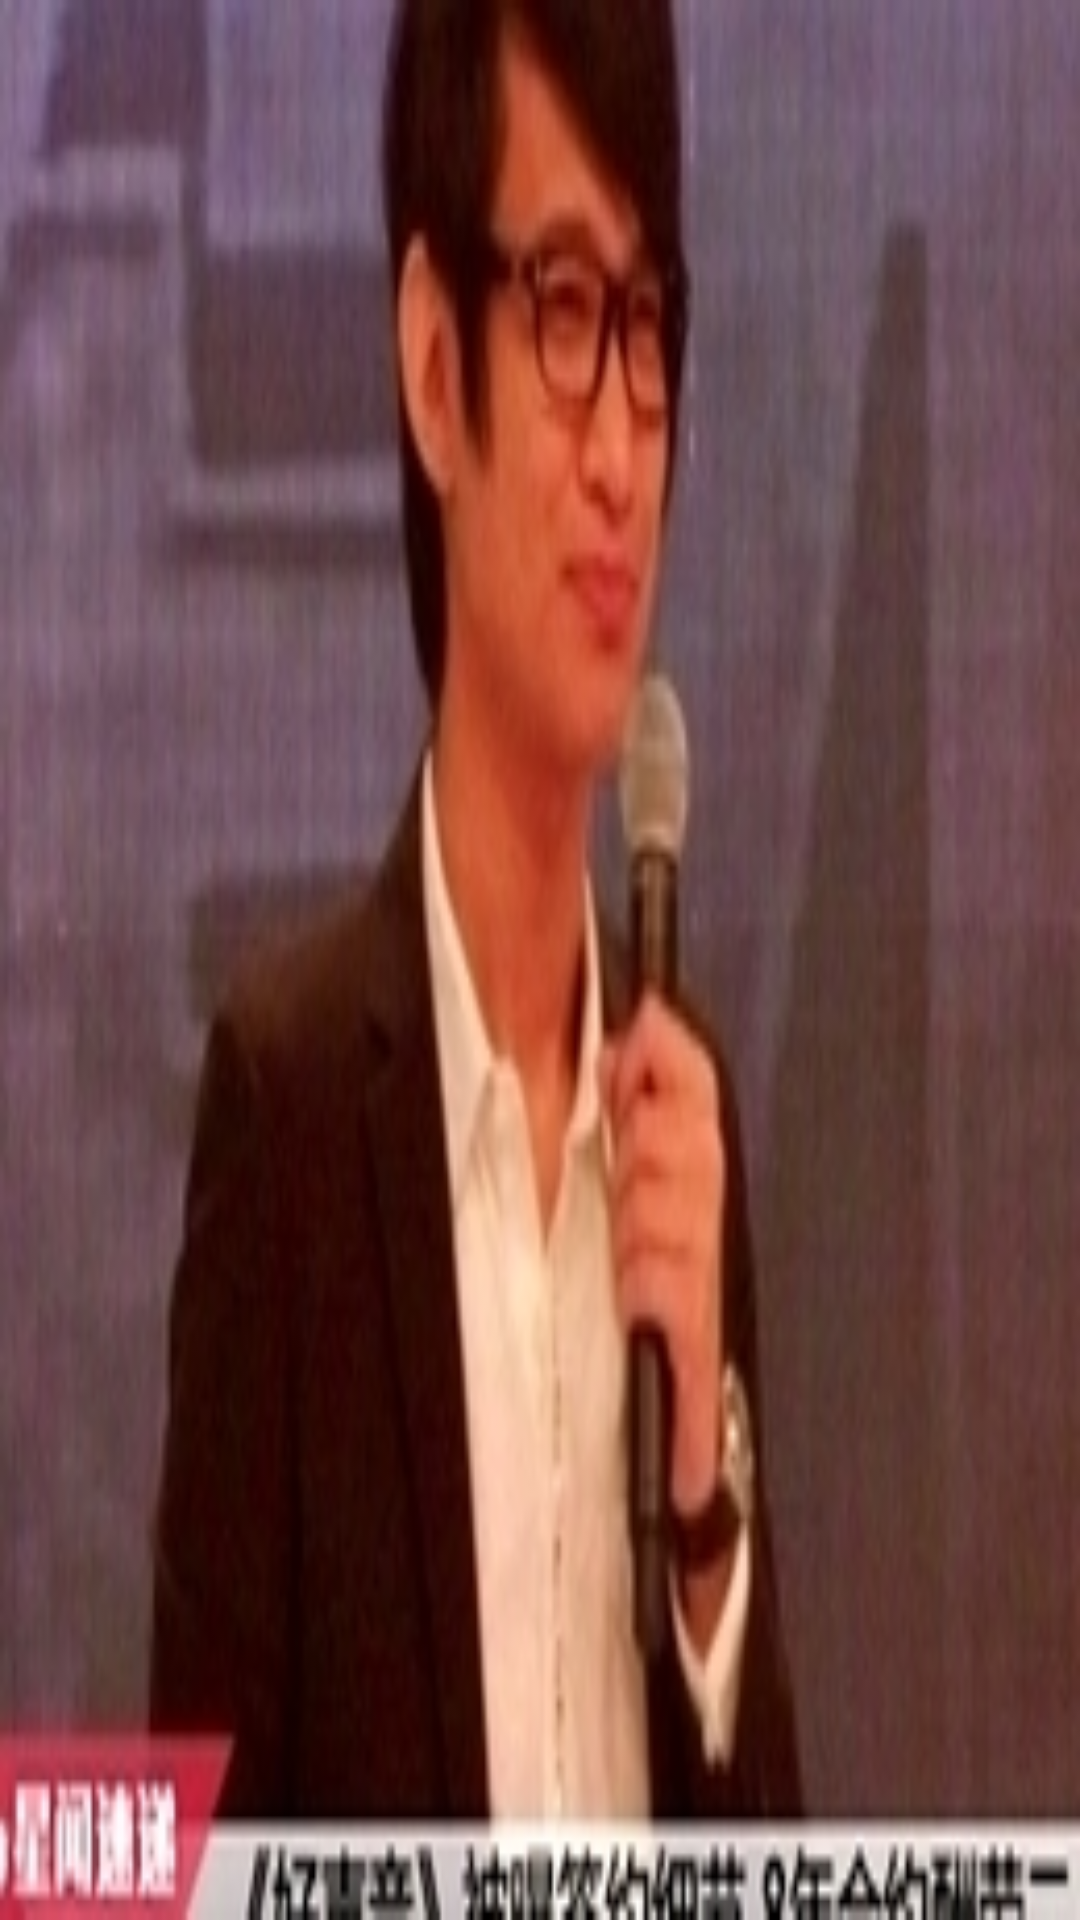

Here is an Android app screen rendered from its layout file. Give the layout XML and the strings, colors and styles it references.
<!-- AndroidManifest.xml: application theme AppTheme -->
<!-- res/layout/adapter_item.xml -->
<?xml version="1.0" encoding="utf-8"?>
<LinearLayout xmlns:android="http://schemas.android.com/apk/res/android"
    android:layout_width="match_parent"
    android:layout_height="match_parent"
    android:orientation="vertical" >
    <ImageView 
        android:layout_width="match_parent"
        android:layout_height="match_parent"
        android:scaleType="fitXY"
        android:id="@+id/item_imag"
        android:src="@drawable/drawable_default"
        />
    <TextView 
        android:layout_width="match_parent"
        android:layout_height="wrap_content"
        android:id="@+id/item_name"        
        android:lines="2"
        android:singleLine="false"
        android:background="@color/white"
        />
    

</LinearLayout>
<!-- resources referenced by this layout -->
<resources>
  <color name="white">#FFFFFFFF</color>
  <!-- drawable drawable_default: jpg bitmap (drawable-hdpi, 33934 bytes) -->
  <style name="AppTheme" parent="AppBaseTheme">
          
      </style>
  <style name="AppBaseTheme" parent="android:Theme.Light">
          
      </style>
</resources>
